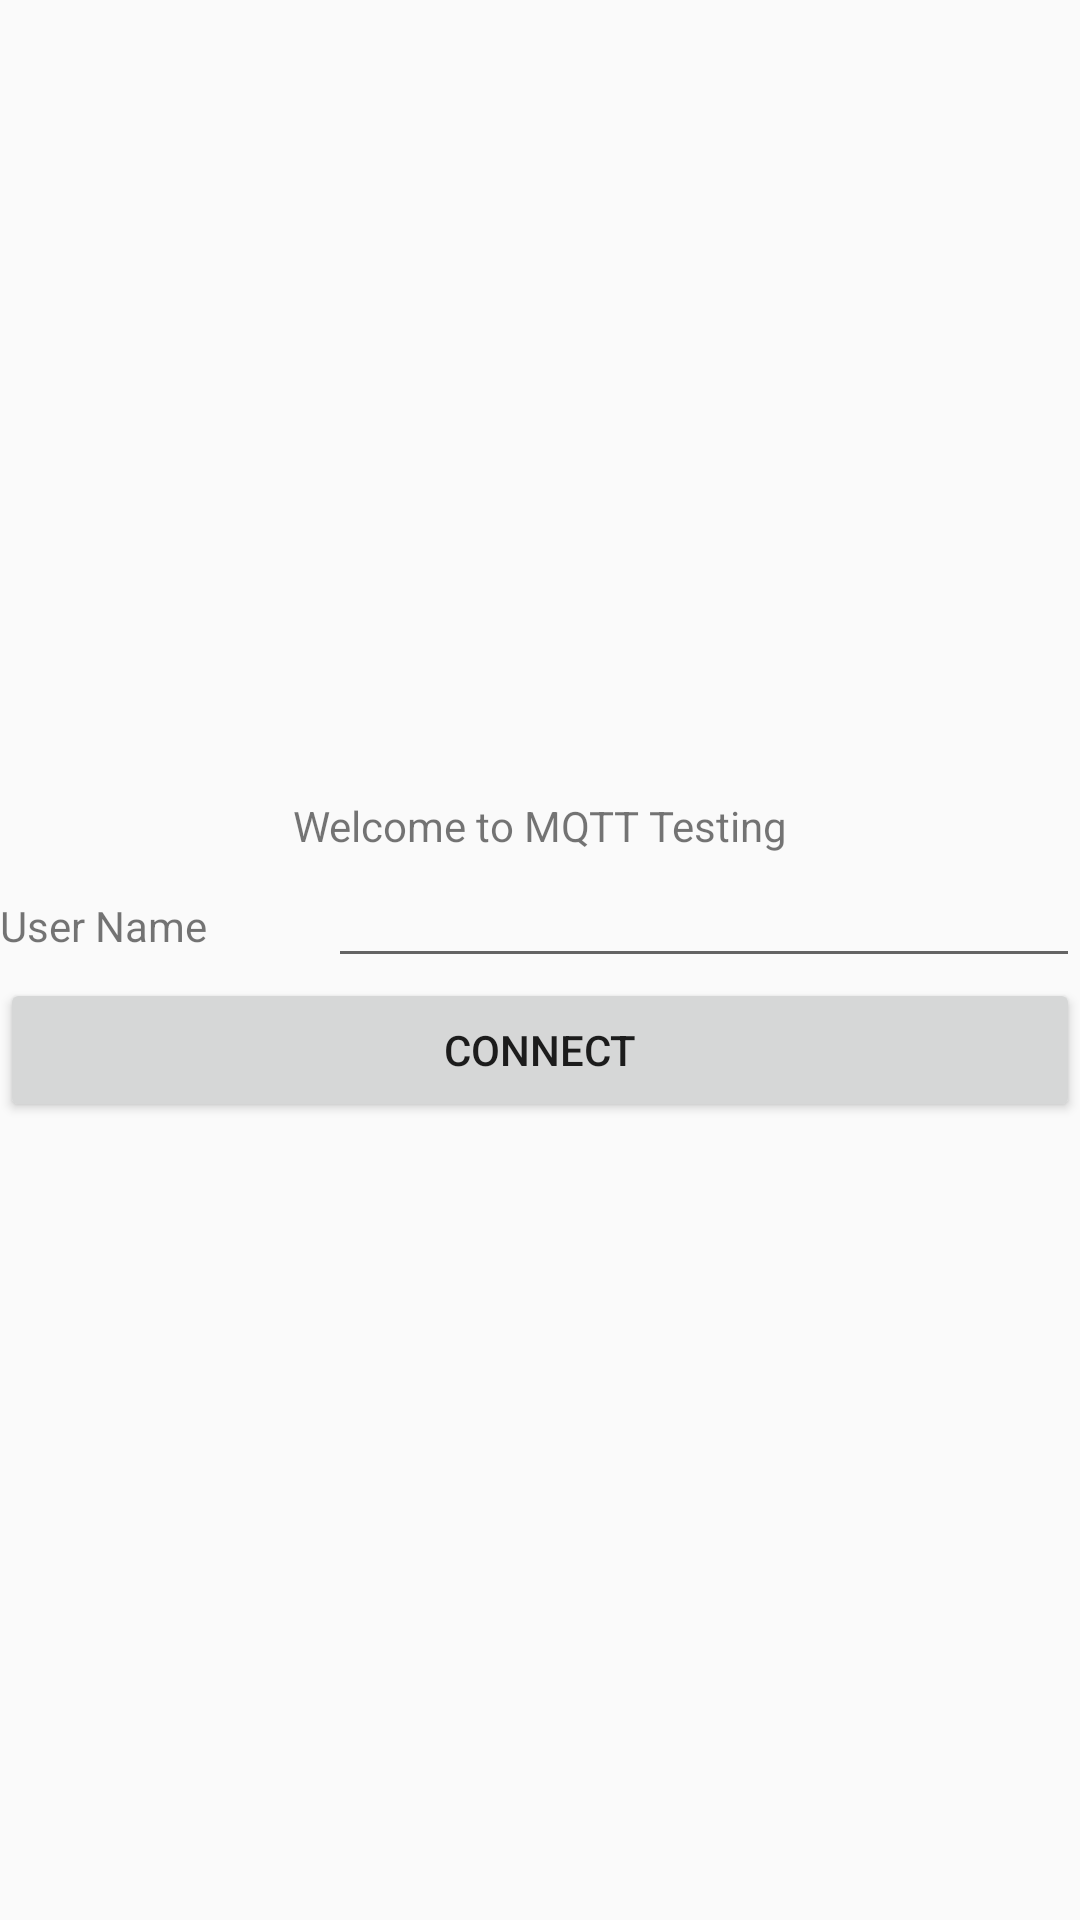

Write the Android layout XML for this screen, with the resource values it uses.
<!-- AndroidManifest.xml: application theme AppTheme -->
<!-- res/layout/activity_main.xml -->
<?xml version="1.0" encoding="utf-8"?>
<RelativeLayout     xmlns:android="http://schemas.android.com/apk/res/android"
    android:layout_width="match_parent"
    android:layout_height="match_parent"
>
    <LinearLayout
        android:layout_width="match_parent"
        android:layout_height="wrap_content"
        android:orientation="vertical"

        android:layout_centerInParent="true">

        <TextView
            android:id="@+id/textView1"
            android:layout_width="match_parent"
            android:layout_height="wrap_content"
            android:gravity="center"

            android:text="Welcome to MQTT Testing" />

        <LinearLayout
            android:layout_width="match_parent"
            android:layout_height="match_parent"
            android:orientation="horizontal">

            <TextView
                android:id="@+id/textView"
                android:layout_width="wrap_content"
                android:layout_height="wrap_content"
                android:layout_weight="1"
                android:text="User Name" />

            <EditText
                android:id="@+id/txt_user"
                android:layout_width="wrap_content"
                android:layout_height="wrap_content"
                android:layout_weight="1"
                android:ems="10"
                android:inputType="textPersonName"
                android:text="" />

        </LinearLayout>

        <Button
            android:id="@+id/btn_connect"
            style="@style/Widget.AppCompat.Button.Small"
            android:layout_width="match_parent"
            android:layout_height="wrap_content"
            android:layout_weight="1"
            android:gravity="center"
            android:text="Connect" />
    </LinearLayout>

</RelativeLayout>
<!-- resources referenced by this layout -->
<resources>
  <style name="AppTheme" parent="Theme.AppCompat.Light.DarkActionBar">
          
          <item name="colorPrimary">@color/colorPrimary</item>
          <item name="colorPrimaryDark">@color/colorPrimaryDark</item>
          <item name="colorAccent">@color/colorAccent</item>
      </style>
  <color name="colorPrimary">#3F51B5</color>
  <color name="colorPrimaryDark">#303F9F</color>
  <color name="colorAccent">#FF4081</color>
</resources>
